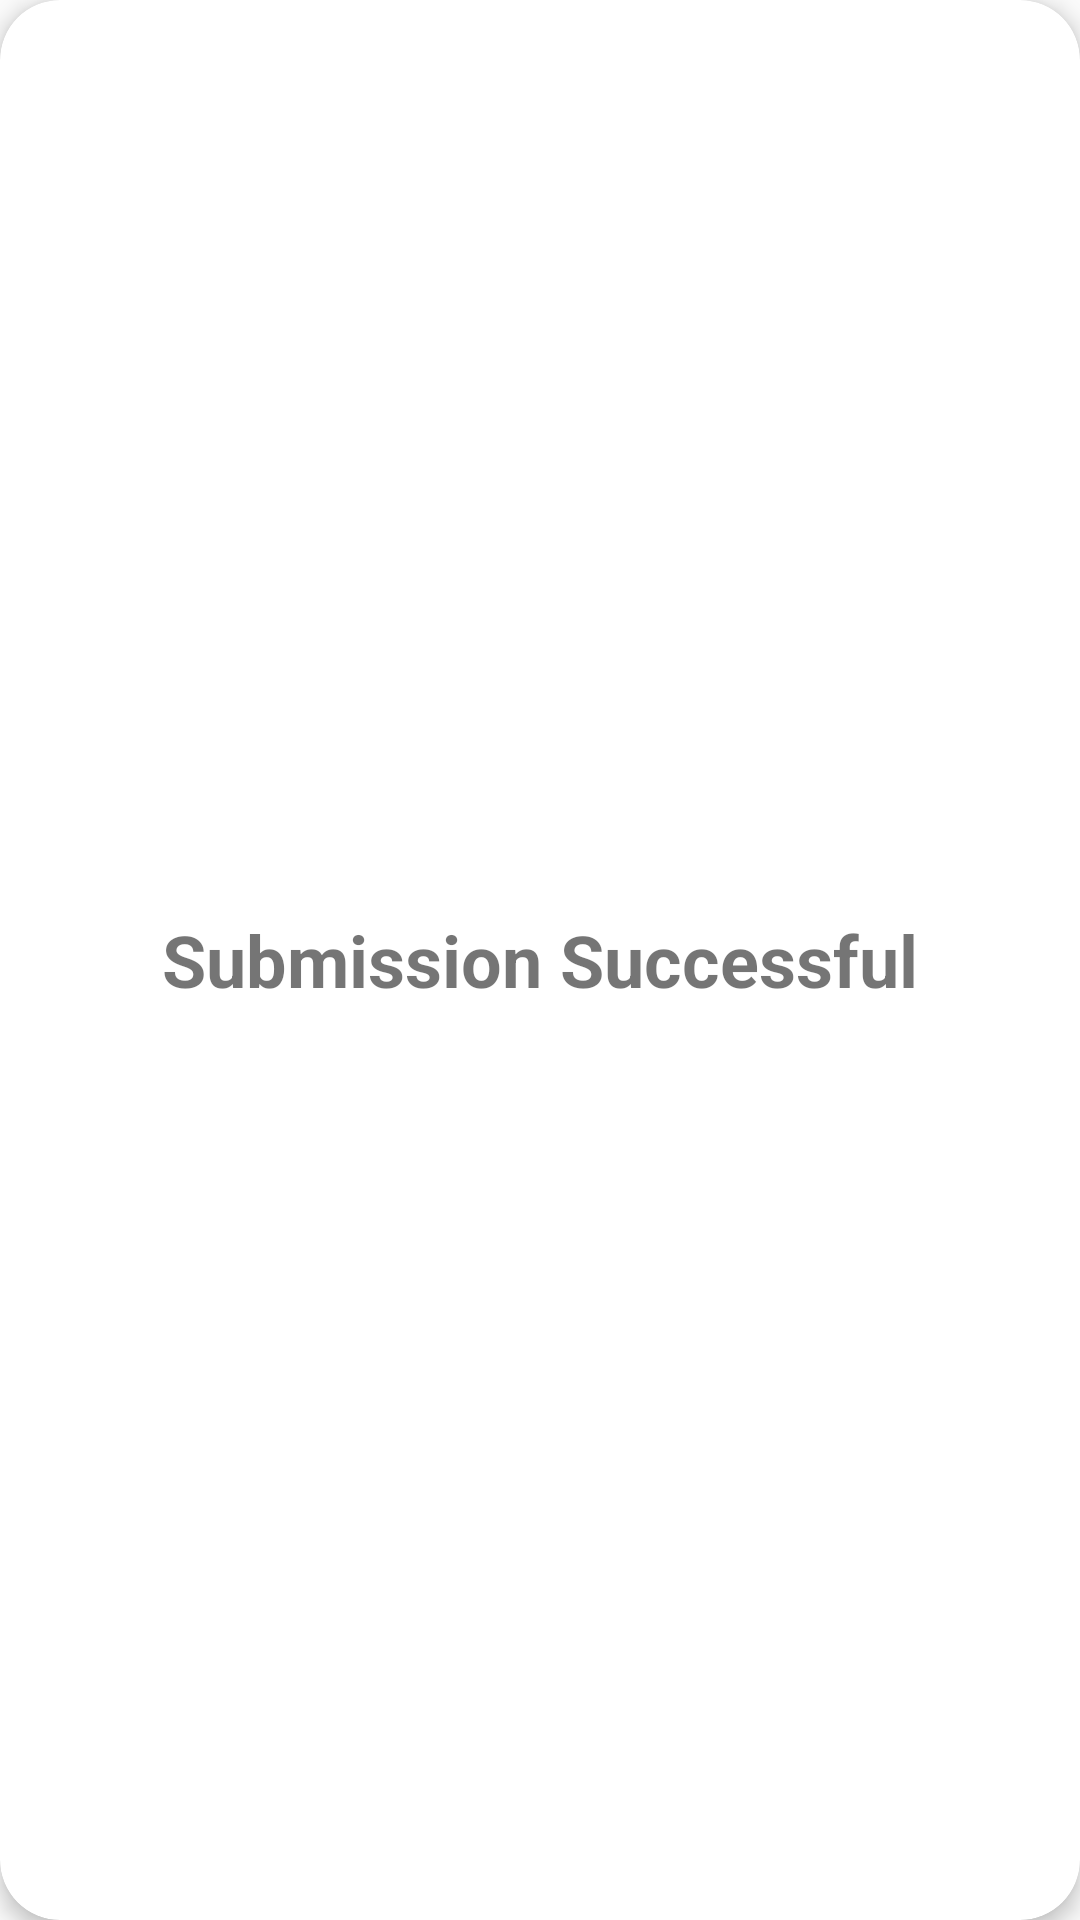

The Android layout XML behind this screen, and the referenced resources:
<!-- AndroidManifest.xml: application theme AppTheme -->
<!-- res/layout/fragment_submission_successful.xml -->
<?xml version="1.0" encoding="utf-8"?>
<androidx.cardview.widget.CardView xmlns:android="http://schemas.android.com/apk/res/android"
    xmlns:app="http://schemas.android.com/apk/res-auto"
    xmlns:tools="http://schemas.android.com/tools"
    android:layout_width="match_parent"
    android:layout_height="wrap_content"
    android:layout_gravity="center_horizontal"
    android:minWidth="300dp"
    android:minHeight="260dp"
    app:cardCornerRadius="20dp"
    app:cardElevation="4dp"
    tools:context=".ui.SubmissionSuccessful">


    <androidx.constraintlayout.widget.ConstraintLayout
        android:layout_width="match_parent"
        android:layout_height="match_parent"
        android:layout_gravity="center_horizontal">

        <ImageView
            android:id="@+id/imageView3"
            android:layout_width="wrap_content"
            android:layout_height="wrap_content"
            android:layout_marginTop="60dp"
            android:src="@drawable/successful"
            app:layout_constraintEnd_toEndOf="parent"
            app:layout_constraintStart_toStartOf="parent"
            app:layout_constraintTop_toTopOf="parent" />

        <TextView
            android:layout_width="match_parent"
            android:layout_height="match_parent"
            android:layout_marginTop="32dp"
            android:layout_marginBottom="32dp"
            android:gravity="center"
            android:text="Submission Successful"
            android:textSize="24sp"
            android:textStyle="bold"
            app:layout_constraintBottom_toBottomOf="parent"
            app:layout_constraintEnd_toEndOf="parent"
            app:layout_constraintStart_toStartOf="parent"
            app:layout_constraintTop_toBottomOf="@id/imageView3" />

    </androidx.constraintlayout.widget.ConstraintLayout>

</androidx.cardview.widget.CardView>
<!-- resources referenced by this layout -->
<resources>
  <style name="AppTheme" parent="Theme.AppCompat.Light.NoActionBar">
          
          <item name="colorPrimary">@color/colorPrimary</item>
          <item name="colorPrimaryDark">@color/colorPrimaryDark</item>
          <item name="colorAccent">@color/colorAccent</item>
      </style>
  <color name="colorPrimary">#000</color>
  <color name="colorPrimaryDark">#000</color>
  <color name="colorAccent">#ff9900</color>
</resources>
